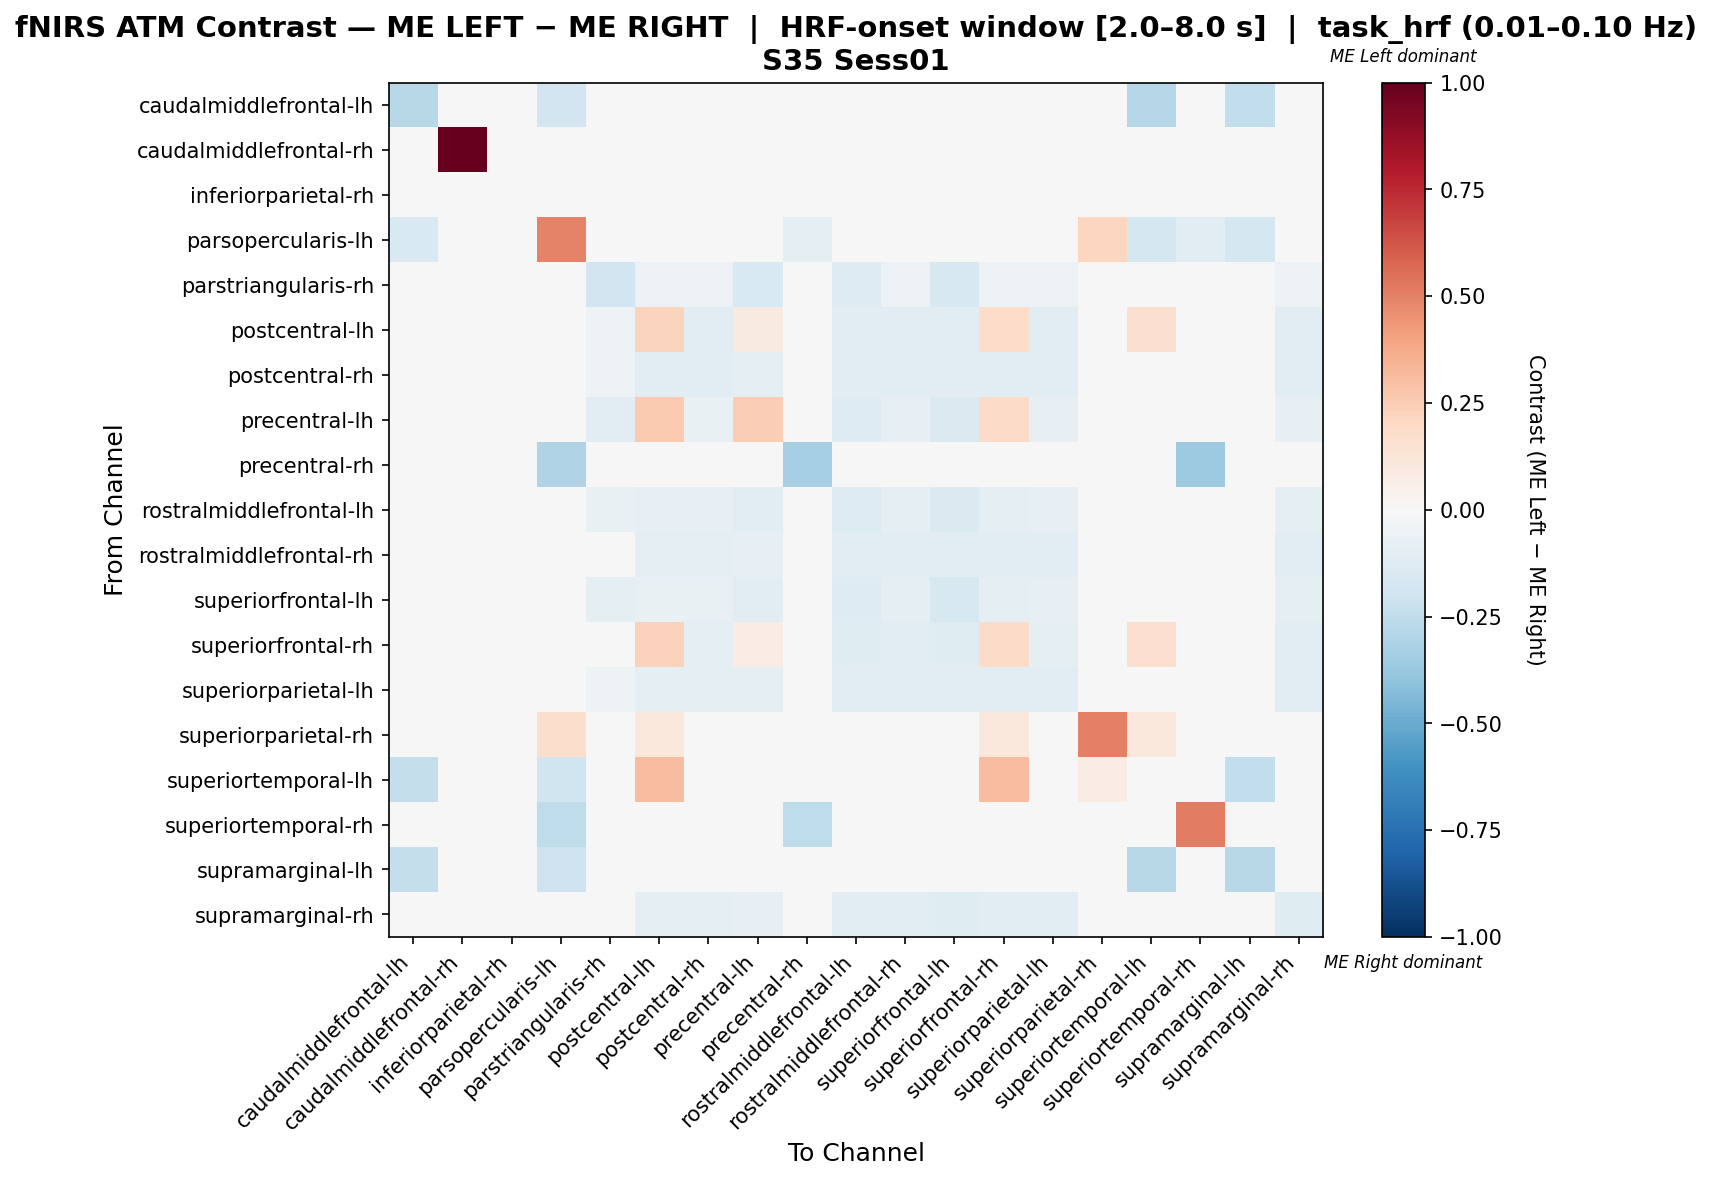

The table this chart was drawn from, first rows:
, caudalmiddlefrontal-lh, caudalmiddlefrontal-rh, inferiorparietal-rh, parsopercularis-lh, parstriangularis-rh, postcentral-lh, postcentral-rh, precentral-lh, precentral-rh, rostralmiddlefrontal-lh, rostralmiddlefrontal-rh, superiorfrontal-lh, superiorfrontal-rh, superiorparietal-lh, superiorparietal-rh, superiortemporal-lh, superiortemporal-rh, supramarginal-lh, supramarginal-rh
caudalmiddlefrontal-lh, -0.2738, 0.0, 0.0, -0.1905, 0.0, 0.0, 0.0, 0.0, 0.0, 0.0, 0.0, 0.0, 0.0, 0.0, 0.0, -0.2857, 0.0, -0.25, 0.0
caudalmiddlefrontal-rh, 0.0, 1.0, 0.0, 0.0, 0.0, 0.0, 0.0, 0.0, 0.0, 0.0, 0.0, 0.0, 0.0, 0.0, 0.0, 0.0, 0.0, 0.0, 0.0
inferiorparietal-rh, 0.0, 0.0, 0.0, 0.0, 0.0, 0.0, 0.0, 0.0, 0.0, 0.0, 0.0, 0.0, 0.0, 0.0, 0.0, 0.0, 0.0, 0.0, 0.0
parsopercularis-lh, -0.1488, 0.0, 0.0, 0.498, 0.0, 0.0, 0.0, 0.0, -0.09917, 0.0, 0.0, 0.0, 0.0, 0.0, 0.2128, -0.1736, -0.1157, -0.1736, 0.0
parstriangularis-rh, 0.0, 0.0, 0.0, 0.0, -0.191, -0.0618, -0.0618, -0.1517, 0.0, -0.1292, -0.0618, -0.1573, -0.0618, -0.0618, 0.0, 0.0, 0.0, 0.0, -0.0618
postcentral-lh, 0.0, 0.0, 0.0, 0.0, -0.05189, 0.2225, -0.1038, 0.08932, 0.0, -0.1085, -0.1085, -0.1085, 0.1862, -0.1085, 0.04211, 0.1579, 0.0, 0.0, -0.1085
postcentral-rh, 0.0, 0.0, 0.0, 0.0, -0.05046, -0.1055, -0.1055, -0.08716, 0.0, -0.1101, -0.1101, -0.1101, -0.1101, -0.1055, 0.0, 0.0, 0.0, 0.0, -0.1055
precentral-lh, 0.0, 0.0, 0.0, 0.0, -0.1059, 0.2646, -0.07627, 0.2465, 0.0, -0.1314, -0.08051, -0.1483, 0.1922, -0.08051, 0.0, 0.0, 0.0, 0.0, -0.08051
precentral-rh, 0.0, 0.0, 0.0, -0.303, 0.0, 0.0, 0.0, 0.0, -0.3333, 0.0, 0.0, 0.0, 0.0, 0.0, 0.0, 0.0, -0.3636, 0.0, 0.0
rostralmiddlefrontal-lh, 0.0, 0.0, 0.0, 0.0, -0.07692, -0.08042, -0.08392, -0.1084, 0.0, -0.1364, -0.09441, -0.1434, -0.0979, -0.08392, 0.0, 0.0, 0.0, 0.0, -0.09441
rostralmiddlefrontal-rh, 0.0, 0.0, 0.0, 0.0, -0.04721, -0.09871, -0.09871, -0.08155, 0.0, -0.1159, -0.1116, -0.1159, -0.1159, -0.103, 0.0, 0.0, 0.0, 0.0, -0.1116
superiorfrontal-lh, 0.0, 0.0, 0.0, 0.0, -0.08667, -0.07667, -0.07667, -0.1167, 0.0, -0.13, -0.08667, -0.16, -0.09, -0.08, 0.0, 0.0, 0.0, 0.0, -0.09667
superiorfrontal-rh, 0.0, 0.0, 0.0, 0.0, -0.04545, 0.2272, -0.09917, 0.07704, 0.0, -0.1198, -0.1116, -0.1198, 0.1913, -0.09917, 0.04444, 0.1667, 0.0, 0.0, -0.1116
superiorparietal-lh, 0.0, 0.0, 0.0, 0.0, -0.05116, -0.09767, -0.09767, -0.08837, 0.0, -0.1116, -0.1116, -0.1116, -0.1116, -0.107, 0.0, 0.0, 0.0, 0.0, -0.1116
superiorparietal-rh, 0.0, 0.0, 0.0, 0.1739, 0.0, 0.1087, 0.0, 0.0, 0.0, 0.0, 0.0, 0.0, 0.1087, 0.0, 0.5, 0.1087, 0.0, 0.0, 0.0
superiortemporal-lh, -0.24, 0.0, 0.0, -0.2, 0.0, 0.3077, 0.0, 0.01923, 0.0, 0.0, 0.0, 0.0, 0.3077, 0.0, 0.07692, -0.02154, 0.0, -0.25, 0.0
superiortemporal-rh, 0.0, 0.0, 0.0, -0.2553, 0.0, 0.0, 0.0, 0.0, -0.2553, 0.0, 0.0, 0.0, 0.0, 0.0, 0.0, 0.0, 0.5106, 0.0, 0.0
supramarginal-lh, -0.2421, 0.0, 0.0, -0.2105, 0.0, 0.0, 0.0, 0.0, 0.0, 0.0, 0.0, 0.0, 0.0, 0.0, 0.0, -0.2737, 0.0, -0.2737, 0.0
supramarginal-rh, 0.0, 0.0, 0.0, 0.0, -0.04889, -0.09333, -0.09333, -0.08444, 0.0, -0.1111, -0.1067, -0.1244, -0.1111, -0.1022, 0.0, 0.0, 0.0, 0.0, -0.1244
